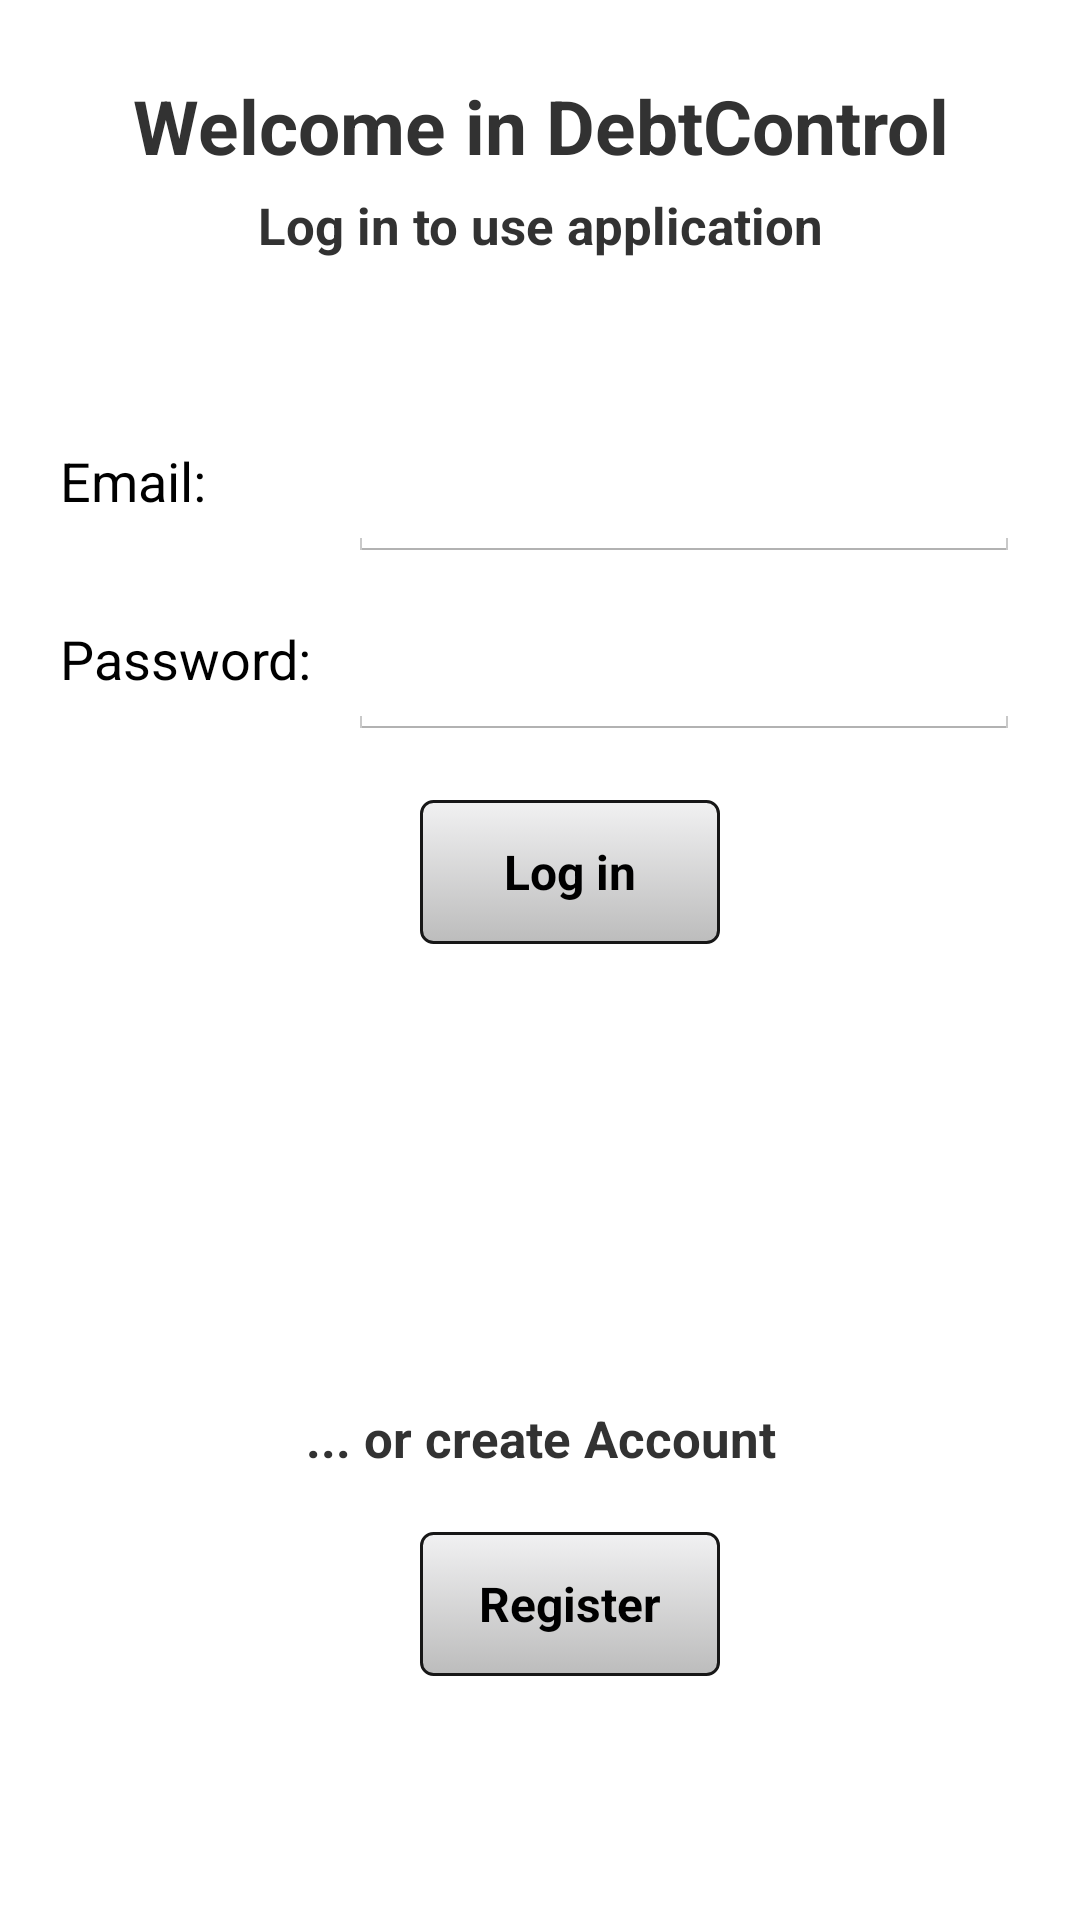

This screen was rendered from an Android layout file. Write that file and the resources it references.
<!-- AndroidManifest.xml: application theme android:Theme.Holo.Light.DarkActionBar -->
<!-- res/layout/fragment_welcome.xml -->
<?xml version="1.0" encoding="utf-8"?>
<LinearLayout xmlns:android="http://schemas.android.com/apk/res/android"
              android:layout_width="match_parent"
              android:layout_height="match_parent"
              android:orientation="vertical"
              android:weightSum="1">

    <LinearLayout
        android:layout_width="match_parent"
        android:layout_height="0dp"
        android:layout_weight="0.2"
        android:orientation="vertical"
        >

        <TextView
            style="@style/TextWelcome"
            android:layout_width="fill_parent"
            android:layout_height="wrap_content"
            android:text="Welcome in DebtControl"/>

        <TextView
            style="@style/TextLogin"
            android:layout_width="fill_parent"
            android:layout_height="wrap_content"
            android:text="Log in to use application"/>

    </LinearLayout>

    <LinearLayout
        android:layout_width="match_parent"
        android:layout_height="0dp"
        android:layout_weight="0.5"
        android:orientation="vertical"
        android:padding="20dp">


        <LinearLayout
            android:layout_width="fill_parent"
            android:layout_height="wrap_content"
            android:orientation="horizontal"
            android:weightSum="1">

            <TextView
                android:id="@+id/textView"
                android:layout_width="0dp"
                android:layout_height="wrap_content"
                android:layout_weight="0.3"
                android:text="@string/label_email"
                android:textAppearance="?android:attr/textAppearanceMedium"/>

            <EditText
                android:id="@+id/et_email"
                android:layout_width="0dp"
                android:layout_height="wrap_content"
                android:layout_gravity="center_horizontal"
                android:layout_weight="0.7"/>

        </LinearLayout>

        <LinearLayout
            android:layout_width="fill_parent"
            android:layout_height="wrap_content"
            android:layout_marginTop="20dp"
            android:orientation="horizontal"
            android:weightSum="1">

            <TextView
                android:id="@+id/textView"
                android:layout_width="0dp"
                android:layout_height="wrap_content"
                android:layout_weight="0.3"
                android:text="Password:"
                android:textAppearance="?android:attr/textAppearanceMedium"/>

            <EditText
                android:id="@+id/et_password"
                android:layout_width="0dp"
                android:layout_height="wrap_content"
                android:layout_gravity="center_horizontal"
                android:password="true"
                android:layout_weight="0.7"/>

        </LinearLayout>

        <Button
            android:id="@+id/bt_login"
            style="@style/ButtonNormal"
            android:layout_width="100dp"
            android:layout_height="wrap_content"
            android:layout_gravity="center_horizontal"
            android:layout_marginTop="20dp"
            android:text="Log in"/>

    </LinearLayout>

    <LinearLayout
        android:layout_width="match_parent"
        android:layout_height="0dp"
        android:layout_weight="0.3"
        android:orientation="vertical"
        android:padding="20dp">

        <TextView
            style="@style/TextLogin"
            android:layout_width="fill_parent"
            android:layout_height="wrap_content"
            android:text="... or create Account"/>

        <Button
            android:id="@+id/bt_register"
            style="@style/ButtonNormal"
            android:layout_width="100dp"
            android:layout_height="wrap_content"
            android:layout_gravity="center_horizontal"
            android:layout_marginTop="20dp"
            android:text="Register"/>
    </LinearLayout>


</LinearLayout>
<!-- resources referenced by this layout -->
<resources>
  <string name="label_email">Email:</string>
  <style name="ButtonNormal">
          <item name="android:layout_marginLeft">10dp</item>
          <item name="android:textSize">16dip</item>
          <item name="android:layout_gravity">right</item>
          <item name="android:layout_marginTop">4dp</item>
          <item name="android:textStyle">bold</item>
          <item name="android:background">@drawable/button_grey</item>
      </style>
  <style name="TextLogin">
          <item name="android:lineSpacingExtra">1dp</item>
          
          
          <item name="android:gravity">center</item>
          <item name="android:textSize">17dp</item>
          <item name="android:textStyle">bold</item>
          
          
      </style>
  <style name="TextWelcome">
          <item name="android:lineSpacingExtra">1dp</item>
          <item name="android:padding">5dp</item>
          
          <item name="android:gravity">center</item>
          <item name="android:textSize">25dp</item>
          <item name="android:textStyle">bold</item>
          <item name="android:layout_marginTop">20dp</item>
      </style>
  <!-- drawable button_grey (drawable) -->
  <?xml version="1.0" encoding="utf-8"?>
  <selector xmlns:android="http://schemas.android.com/apk/res/android">
      <item android:state_pressed="true" >
          <shape>
              <solid
                  android:color="#ffbcbcbc" />
              <stroke
                  android:width="1dp"
                  android:color="#fffefeff" />
              <corners
                  android:radius="3dp" />
              <padding
                  android:left="10dp"
                  android:top="10dp"
                  android:right="10dp"
                  android:bottom="10dp" />
          </shape>
      </item>
      <item>
          <shape>
              <gradient
                  android:startColor="#f1f1f2"
                  android:endColor="#ffbcbcbc"
                  android:angle="270" />
              <stroke
                  android:width="1dp"
                  android:color="#171717" />
              <corners
                  android:radius="4dp" />
              <padding
                  android:left="10dp"
                  android:top="10dp"
                  android:right="10dp"
                  android:bottom="10dp" />
          </shape>
      </item>
  </selector>
</resources>
